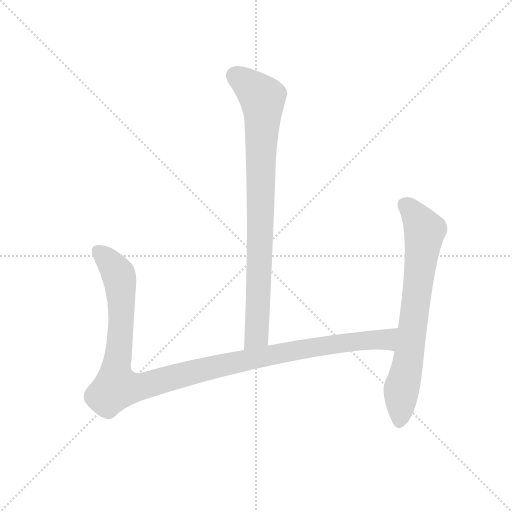
t = 0.00 s
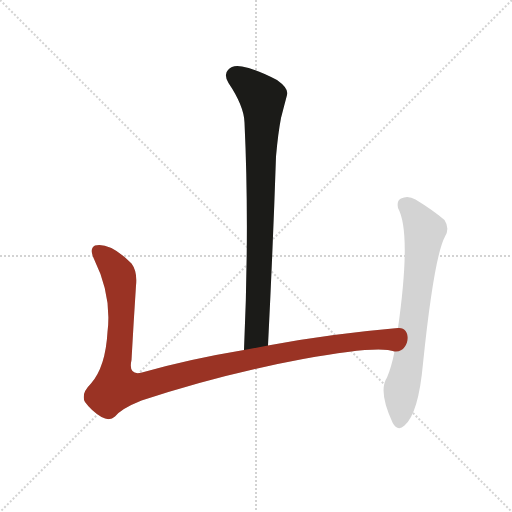
t = 2.08 s
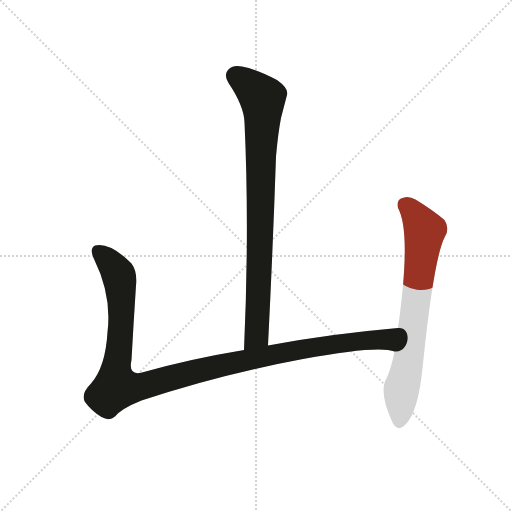
t = 2.28 s
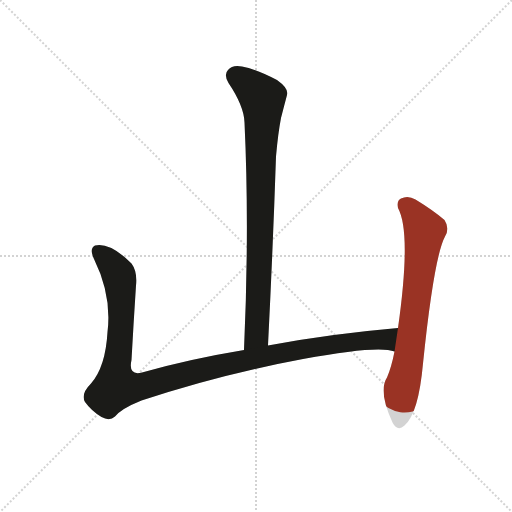
t = 2.49 s
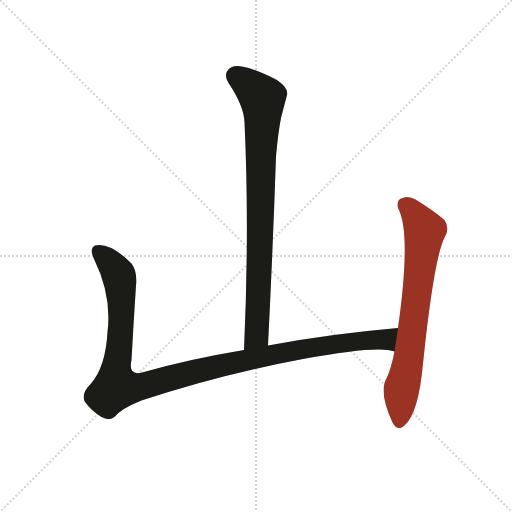
t = 2.69 s
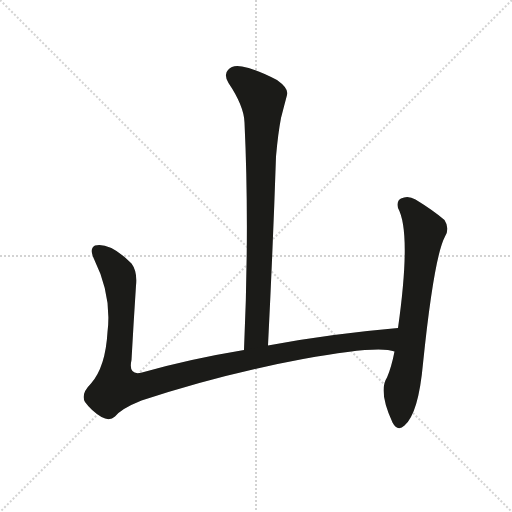
t = 3.24 s

The animated SVG that drew these frames (rendered in a browser with its animation timeline set to each time). Animation: 3 CSS @keyframes rules; one cycle of 3.24 s.

<svg version="1.1" viewBox="0 0 1024 1024" xmlns="http://www.w3.org/2000/svg">
  <g stroke="lightgray" stroke-dasharray="1,1" stroke-width="1" transform="scale(4, 4)">
    <line x1="0" y1="0" x2="256" y2="256"></line>
    <line x1="256" y1="0" x2="0" y2="256"></line>
    <line x1="128" y1="0" x2="128" y2="256"></line>
    <line x1="0" y1="128" x2="256" y2="128"></line>
  </g>
  <g transform="scale(1, -1) translate(0, -900)">
    <style type="text/css">
      
        @keyframes keyframes0 {
          from {
            stroke: #9a3324;
            stroke-dashoffset: 827;
            stroke-width: 128;
          }
          73% {
            animation-timing-function: step-end;
            stroke: #9a3324;
            stroke-dashoffset: 0;
            stroke-width: 128;
          }
          to {
            stroke: #1b1b18;
            stroke-width: 1024;
          }
        }
        #make-me-a-hanzi-animation-0 {
          animation: keyframes0 0.9230143229166666s both;
          animation-delay: 0s;
          animation-timing-function: linear;
        }
      
        @keyframes keyframes1 {
          from {
            stroke: #9a3324;
            stroke-dashoffset: 1115;
            stroke-width: 128;
          }
          78% {
            animation-timing-function: step-end;
            stroke: #9a3324;
            stroke-dashoffset: 0;
            stroke-width: 128;
          }
          to {
            stroke: #1b1b18;
            stroke-width: 1024;
          }
        }
        #make-me-a-hanzi-animation-1 {
          animation: keyframes1 1.1573893229166667s both;
          animation-delay: 0.9230143229166666s;
          animation-timing-function: linear;
        }
      
        @keyframes keyframes2 {
          from {
            stroke: #9a3324;
            stroke-dashoffset: 706;
            stroke-width: 128;
          }
          70% {
            animation-timing-function: step-end;
            stroke: #9a3324;
            stroke-dashoffset: 0;
            stroke-width: 128;
          }
          to {
            stroke: #1b1b18;
            stroke-width: 1024;
          }
        }
        #make-me-a-hanzi-animation-2 {
          animation: keyframes2 0.8245442708333334s both;
          animation-delay: 2.0804036458333335s;
          animation-timing-function: linear;
        }
      
    </style>
    
      <path d="M 536 209 Q 546 407 552 587 Q 556 633 562 664 Q 569 691 574 710 Q 578 723 554 740 Q 512 762 484 767 Q 465 771 456 760 Q 447 751 457 734 Q 488 688 489 655 Q 499 444 488 200 C 487 170 534 179 536 209 Z" fill="lightgray"></path>
    
      <path d="M 796 244 Q 657 232 536 209 L 488 200 Q 379 182 284 155 Q 256 148 263 180 Q 267 253 272 329 Q 275 357 263 373 Q 220 416 190 409 Q 178 403 188 382 Q 224 309 215 236 Q 211 166 182 133 Q 161 112 170 96 Q 183 78 203 66 Q 219 57 230 67 Q 243 83 283 99 Q 440 151 606 182 Q 757 210 789 197 C 819 193 826 247 796 244 Z" fill="lightgray"></path>
    
      <path d="M 789 197 Q 783 166 774 145 Q 756 118 785 55 Q 795 36 809 49 Q 837 73 846 173 Q 868 386 890 427 Q 900 443 889 460 Q 867 479 831 501 Q 816 510 802 503 Q 793 499 796 484 Q 823 435 796 244 L 789 197 Z" fill="lightgray"></path>
    
    
      <clipPath id="make-me-a-hanzi-clip-0">
        <path d="M 536 209 Q 546 407 552 587 Q 556 633 562 664 Q 569 691 574 710 Q 578 723 554 740 Q 512 762 484 767 Q 465 771 456 760 Q 447 751 457 734 Q 488 688 489 655 Q 499 444 488 200 C 487 170 534 179 536 209 Z"></path>
      </clipPath>
      <path clip-path="url(#make-me-a-hanzi-clip-0)" d="M 472 748 L 525 700 L 514 235 L 493 208" fill="none" id="make-me-a-hanzi-animation-0" stroke-dasharray="699 1398" stroke-linecap="round"></path>
    
      <clipPath id="make-me-a-hanzi-clip-1">
        <path d="M 796 244 Q 657 232 536 209 L 488 200 Q 379 182 284 155 Q 256 148 263 180 Q 267 253 272 329 Q 275 357 263 373 Q 220 416 190 409 Q 178 403 188 382 Q 224 309 215 236 Q 211 166 182 133 Q 161 112 170 96 Q 183 78 203 66 Q 219 57 230 67 Q 243 83 283 99 Q 440 151 606 182 Q 757 210 789 197 C 819 193 826 247 796 244 Z"></path>
      </clipPath>
      <path clip-path="url(#make-me-a-hanzi-clip-1)" d="M 196 398 L 217 379 L 239 340 L 243 263 L 233 126 L 282 127 L 380 155 L 575 197 L 710 218 L 772 221 L 788 237" fill="none" id="make-me-a-hanzi-animation-1" stroke-dasharray="987 1974" stroke-linecap="round"></path>
    
      <clipPath id="make-me-a-hanzi-clip-2">
        <path d="M 789 197 Q 783 166 774 145 Q 756 118 785 55 Q 795 36 809 49 Q 837 73 846 173 Q 868 386 890 427 Q 900 443 889 460 Q 867 479 831 501 Q 816 510 802 503 Q 793 499 796 484 Q 823 435 796 244 L 789 197 Z"></path>
      </clipPath>
      <path clip-path="url(#make-me-a-hanzi-clip-2)" d="M 810 490 L 826 477 L 849 433 L 798 57" fill="none" id="make-me-a-hanzi-animation-2" stroke-dasharray="578 1156" stroke-linecap="round"></path>
    
  </g>
</svg>
